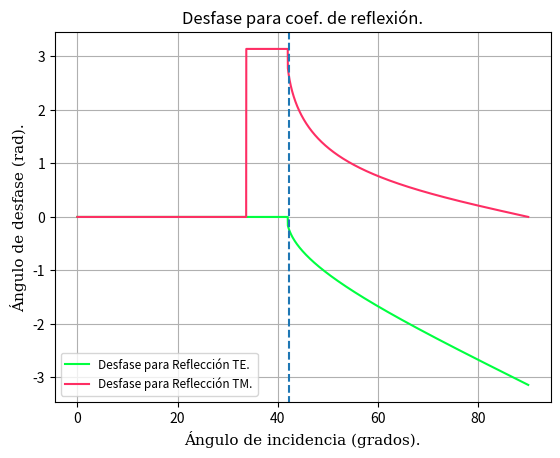

Recreate this plot in Python.
# -*- coding: utf-8 -*-
"""
Created on Thu Nov 25 19:33:00 2021

[redacted]
"""

import numpy as np
import matplotlib.pyplot as plt
import math
import cmath


n_aire = 1
n_bk7 = 1.5

n_i = n_aire/n_bk7

theta_i = []
grados = []

phi_TE = []
phi_TM = []

#Lista para variar ángulo de incidencia.
for i in range(10000):
    theta_i.append((math.pi/2)*i/10000)
    
    
    
#Lista para usar grados en lugar de radianes.   
for i in range(10000):
    grados.append(math.degrees(theta_i[i]))
    
    
for i in range(10000):
    if grados[i] <= 42:
        phi_TE.append(0)
    else:
        if math.sin(theta_i[i])**2-n_i**2< 0:
            phi_TE.append(0)
        else:
            phi_TE.append(-2*math.atan((math.sqrt(math.sin(
                theta_i[i])**2-n_i**2))/(math.cos(theta_i[i]))))
            
for i in range(10000):
    if grados[i] <= 33.7:
        phi_TM.append(0)
    else:
        if grados[i] <= 42:
            phi_TM.append(math.pi)
        else:
            phi_TM.append(math.pi-2*math.atan((math.sqrt(
                math.sin(theta_i[i])**2-n_i**2))/
                (n_i**2*math.cos(theta_i[i]))))


plt.title('Desfase para coef. de reflexión.')
plt.xlabel('Ángulo de incidencia (grados).',family='serif',size=11)
plt.ylabel('Ángulo de desfase (rad).',family='serif',size=11)

plt.plot(grados[:],phi_TE[:],c='#00FF40',
         label = "Desfase para Reflección TE.")
plt.plot(grados[:],phi_TM[:],c='#FE2E64',
         label = "Desfase para Reflección TM.")


plt.axvline(x=42.3, ymin=-0.2, ymax=1,linestyle='--')

plt.grid()
plt.legend(loc = "lower left",fontsize = 8.5)